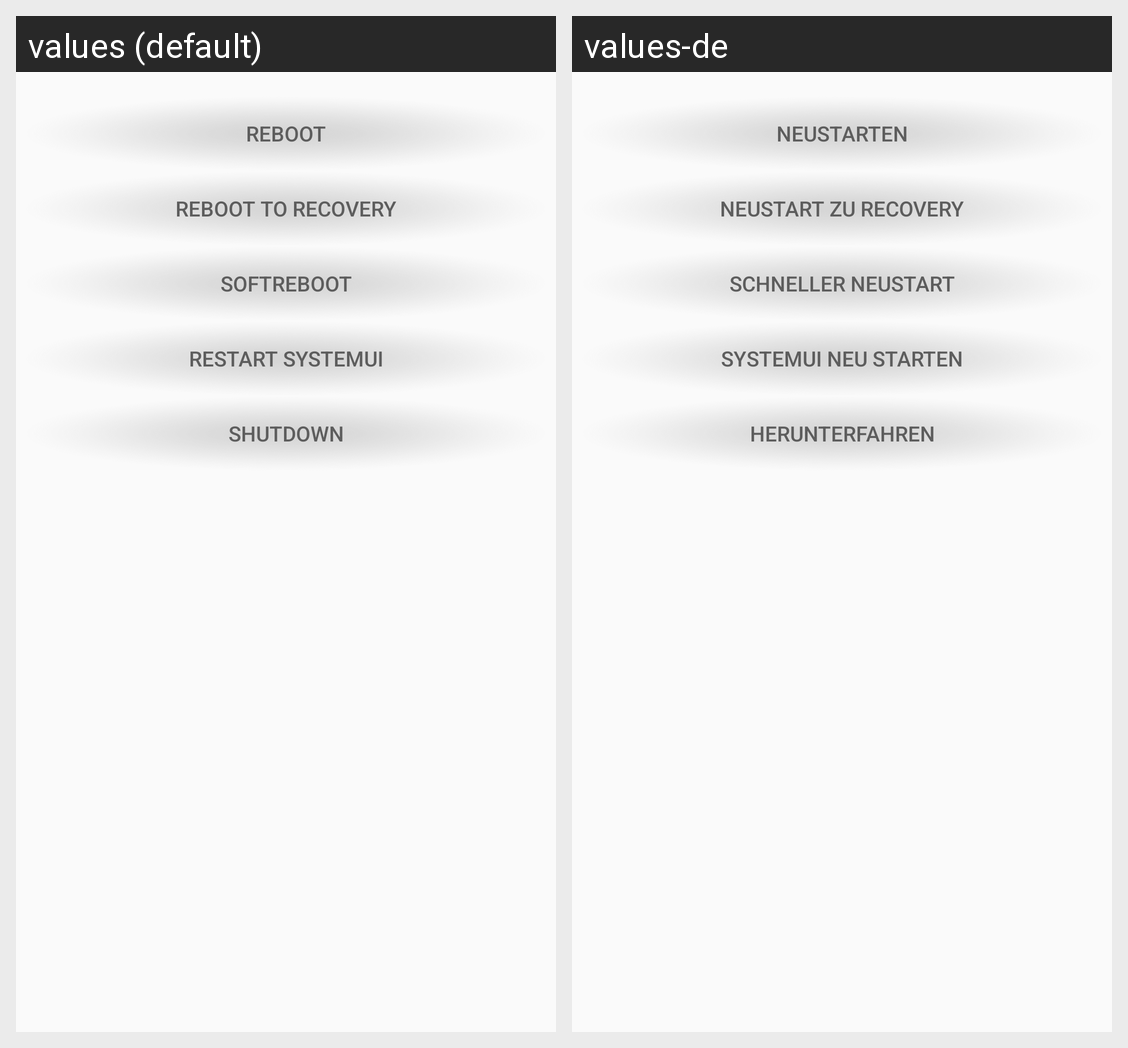

Here is an Android app screen in its default locale and in the app's own translations. Write out the translated-string differences for the strings that appear on this screen.
Android screen res/layout/activity_reboot.xml rendered under 2 locales, left to right: values (default), values-de. Device: Nexus 5 (rendered at 1080×1920; each locale shown at half size, 540×960, under a caption strip naming it); theme AppTheme.
Strings drawn on this screen, with the default value and each locale's value (text and hints the layout hard-codes, and strings that could not be matched under every locale, appear in the picture but are not listed):

btn_reboot
  values: Reboot
  values-de: Neustarten

btn_reboot_recovery
  values: Reboot to recovery
  values-de: Neustart zu Recovery

btn_reboot_soft
  values: Softreboot
  values-de: Schneller Neustart

btn_restart_systemui
  values: Restart SystemUI
  values-de: SystemUI neu starten

btn_shutdown
  values: Shutdown
  values-de: Herunterfahren
